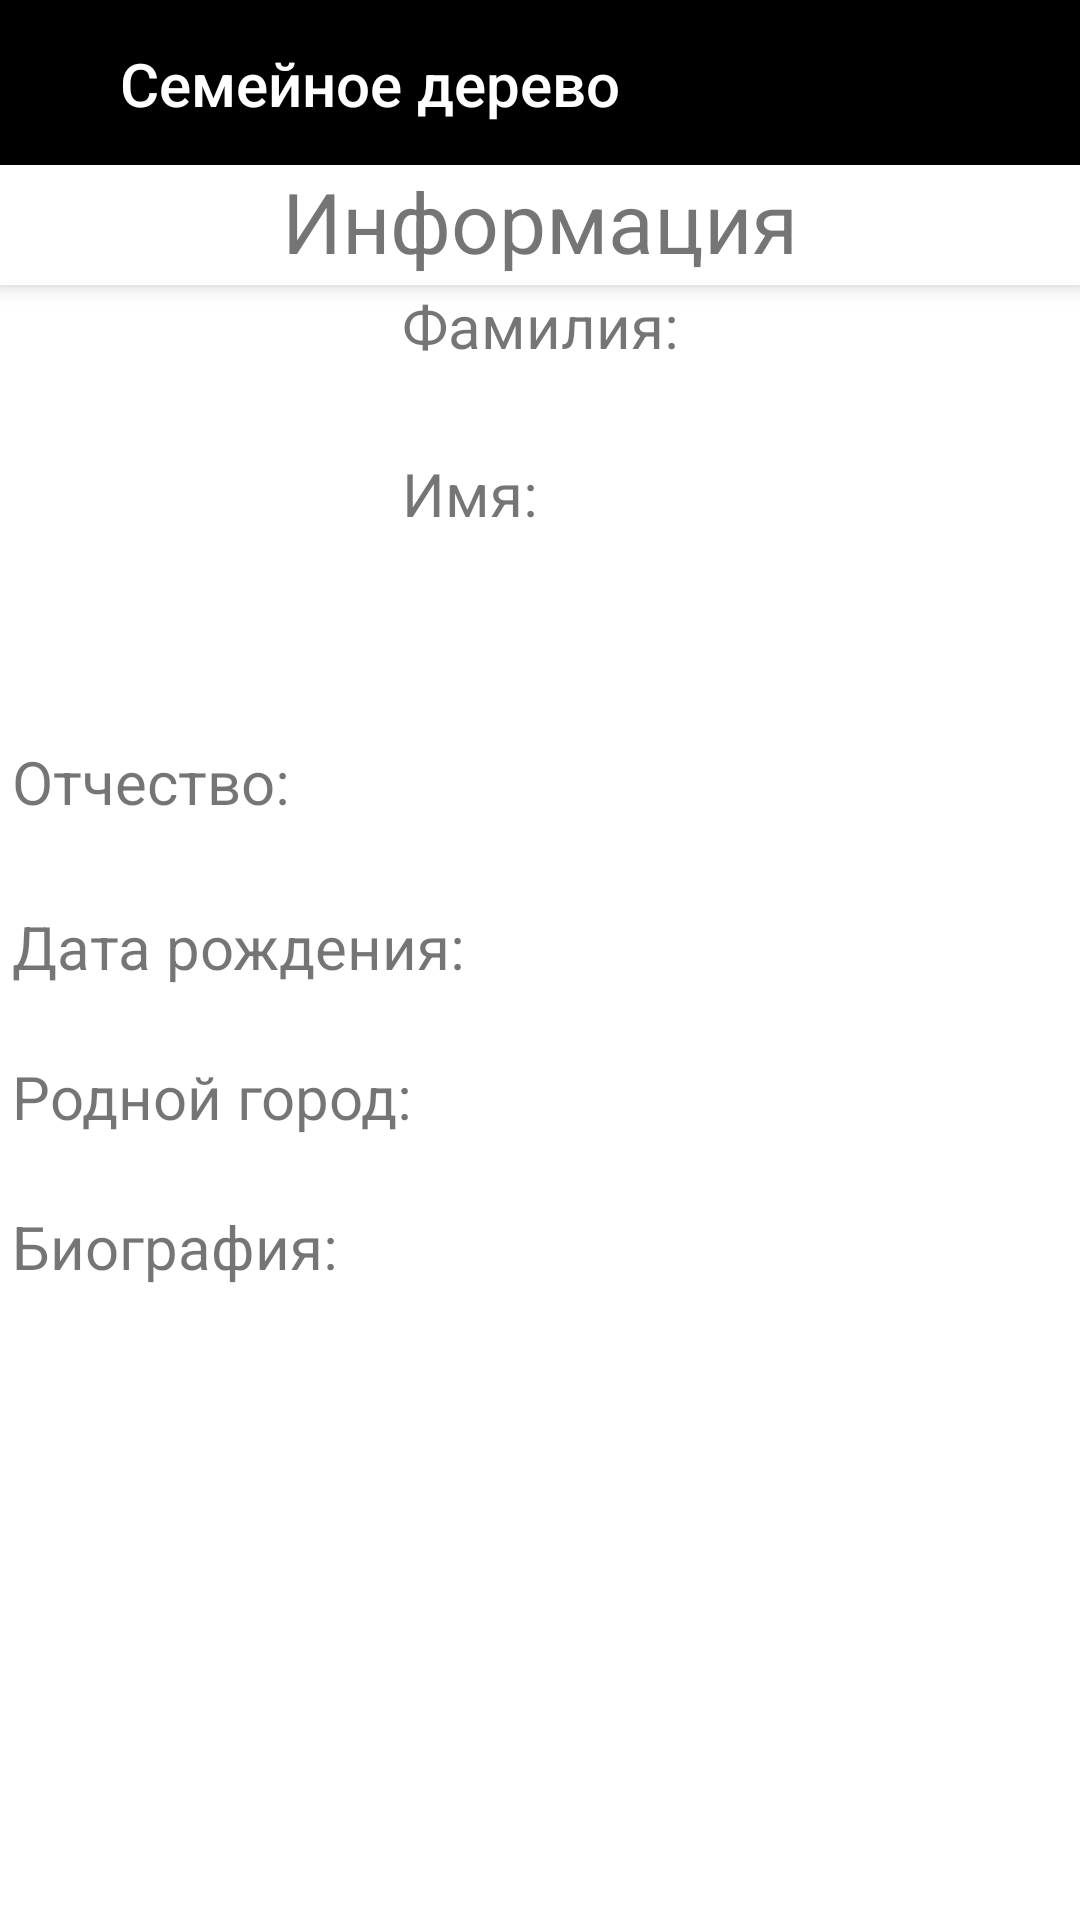

Here is an Android app screen rendered from its layout file. Give the layout XML and the strings, colors and styles it references.
<!-- AndroidManifest.xml: application theme Theme.FamilyTreeAndroid -->
<!-- res/layout/activity_view_info_tree.xml -->
<?xml version="1.0" encoding="utf-8"?>
<androidx.constraintlayout.widget.ConstraintLayout xmlns:android="http://schemas.android.com/apk/res/android"
    xmlns:app="http://schemas.android.com/apk/res-auto"
    xmlns:tools="http://schemas.android.com/tools"
    android:layout_width="match_parent"
    android:layout_height="match_parent"
    android:background="@android:color/white"
    tools:context=".ViewInfoTreeActivity">

    <include layout="@layout/toolbar" />

    <TextView
        android:id="@+id/TextView1"
        android:layout_width="match_parent"
        android:layout_height="40dp"
        android:layout_marginTop="55dp"
        android:background="@color/white"
        android:elevation="4dp"
        android:paddingLeft="4dp"
        android:paddingRight="4dp"
        android:text="Информация"
        android:textAlignment="center"
        android:textSize="28sp"
        app:layout_constraintEnd_toEndOf="parent"
        app:layout_constraintHorizontal_bias="0.0"
        app:layout_constraintStart_toStartOf="parent"
        app:layout_constraintTop_toTopOf="parent" />

    <TextView
        android:id="@+id/TextView2"
        android:layout_width="230dp"
        android:layout_height="56dp"
        android:background="@android:color/white"
        android:hint="midbuttonshape"
        android:paddingLeft="4dp"
        android:paddingRight="4dp"
        android:text="Имя: "
        android:textSize="20sp"
        app:layout_constraintEnd_toEndOf="@+id/TextView3"
        app:layout_constraintHorizontal_bias="1.0"
        app:layout_constraintStart_toStartOf="@+id/TextView3"
        app:layout_constraintTop_toBottomOf="@+id/TextView3" />

    <TextView
        android:id="@+id/TextView3"
        android:layout_width="230dp"
        android:layout_height="56dp"
        android:background="@android:color/white"
        android:hint="midbuttonshape"
        android:paddingLeft="4dp"
        android:paddingRight="4dp"
        android:text="Фамилия: "
        android:textSize="20sp"
        app:layout_constraintEnd_toEndOf="@+id/TextView1"
        app:layout_constraintHorizontal_bias="1.0"
        app:layout_constraintStart_toStartOf="@+id/TextView1"
        app:layout_constraintTop_toBottomOf="@+id/TextView1"/>

    <TextView
        android:id="@+id/TextView4"
        android:layout_width="match_parent"
        android:layout_height="55dp"
        android:background="@android:color/white"
        android:hint="midbuttonshape"
        android:paddingLeft="4dp"
        android:paddingRight="4dp"
        android:text="Отчество: "
        android:textSize="20sp"
        android:layout_marginTop="40dp"
        app:layout_constraintEnd_toEndOf="@+id/TextView1"
        app:layout_constraintHorizontal_bias="0.39"
        app:layout_constraintStart_toStartOf="@+id/TextView1"
        app:layout_constraintTop_toBottomOf="@+id/TextView2"/>

    <TextView
        android:id="@+id/TextView5"
        android:layout_width="match_parent"
        android:layout_height="50dp"
        android:background="@android:color/white"
        android:hint="midbuttonshape"
        android:paddingLeft="4dp"
        android:paddingRight="4dp"
        android:text="Дата рождения: "
        android:textSize="20sp"
        app:layout_constraintEnd_toEndOf="@+id/TextView4"
        app:layout_constraintStart_toStartOf="@+id/TextView4"
        app:layout_constraintTop_toBottomOf="@+id/TextView4" />

    <TextView
        android:id="@+id/TextView6"
        android:layout_width="match_parent"
        android:layout_height="50dp"
        android:background="@android:color/white"
        android:hint="midbuttonshape"
        android:paddingLeft="4dp"
        android:paddingRight="4dp"
        android:text="Родной город: "
        android:textSize="20sp"
        app:layout_constraintEnd_toEndOf="@+id/TextView5"
        app:layout_constraintHorizontal_bias="0.0"
        app:layout_constraintStart_toStartOf="@+id/TextView5"
        app:layout_constraintTop_toBottomOf="@+id/TextView5" />

    <TextView
        android:id="@+id/TextView7"
        android:layout_width="match_parent"
        android:layout_height="200dp"
        android:background="@android:color/white"
        android:paddingLeft="4dp"
        android:paddingRight="4dp"
        android:text="Биография: "
        android:textSize="20sp"
        app:layout_constraintEnd_toEndOf="@+id/TextView6"
        app:layout_constraintHorizontal_bias="1.0"
        app:layout_constraintStart_toStartOf="@+id/TextView6"
        app:layout_constraintTop_toBottomOf="@+id/TextView6" />

    <ImageView
        android:id="@+id/imageView2"
        android:layout_width="400px"
        android:layout_height="300px"
        app:layout_constraintBottom_toBottomOf="@+id/TextView2"
        app:layout_constraintEnd_toStartOf="@+id/TextView2"
        app:layout_constraintHorizontal_bias="1.0"
        app:layout_constraintStart_toStartOf="@+id/TextView1"
        app:layout_constraintTop_toBottomOf="@+id/TextView1"
        app:layout_constraintVertical_bias="0.0"
        tools:srcCompat="@tools:sample/avatars" />

</androidx.constraintlayout.widget.ConstraintLayout>
<!-- res/layout/toolbar.xml (included above) -->
<?xml version="1.0" encoding="utf-8"?>
<androidx.appcompat.widget.Toolbar xmlns:android="http://schemas.android.com/apk/res/android"
    android:layout_width="match_parent"
    android:layout_height="?attr/actionBarSize"
    xmlns:app="http://schemas.android.com/apk/res-auto"
    android:id="@+id/toolbar"
    android:background="@color/black"
    android:theme="@style/ThemeOverlay.AppCompat.Dark.ActionBar"
    app:popupTheme="@style/ThemeOverlay.AppCompat.Light"
    app:title="Семейное дерево"
    app:subtitleTextColor="@color/white"
    app:titleMarginStart="40dp"
    android:elevation="4dp">

</androidx.appcompat.widget.Toolbar>
<!-- resources referenced by this layout -->
<resources>
  <color name="black">#FF000000</color>
  <color name="white">#FFFFFFFF</color>
  <style name="Theme.FamilyTreeAndroid" parent="Theme.AppCompat.Light.NoActionBar">
          
          <item name="colorPrimary">@color/black</item>
          <item name="colorPrimaryVariant">@color/black</item>
          <item name="colorOnPrimary">@color/white</item>
          
          <item name="colorSecondary">@color/teal_200</item>
          <item name="colorSecondaryVariant">@color/teal_700</item>
          <item name="colorOnSecondary">@color/black</item>
          
          <item name="android:statusBarColor" tools:targetApi="l">?attr/colorPrimaryVariant</item>
          
      </style>
  <color name="teal_200">#FF03DAC5</color>
  <color name="teal_700">#FF018786</color>
</resources>
